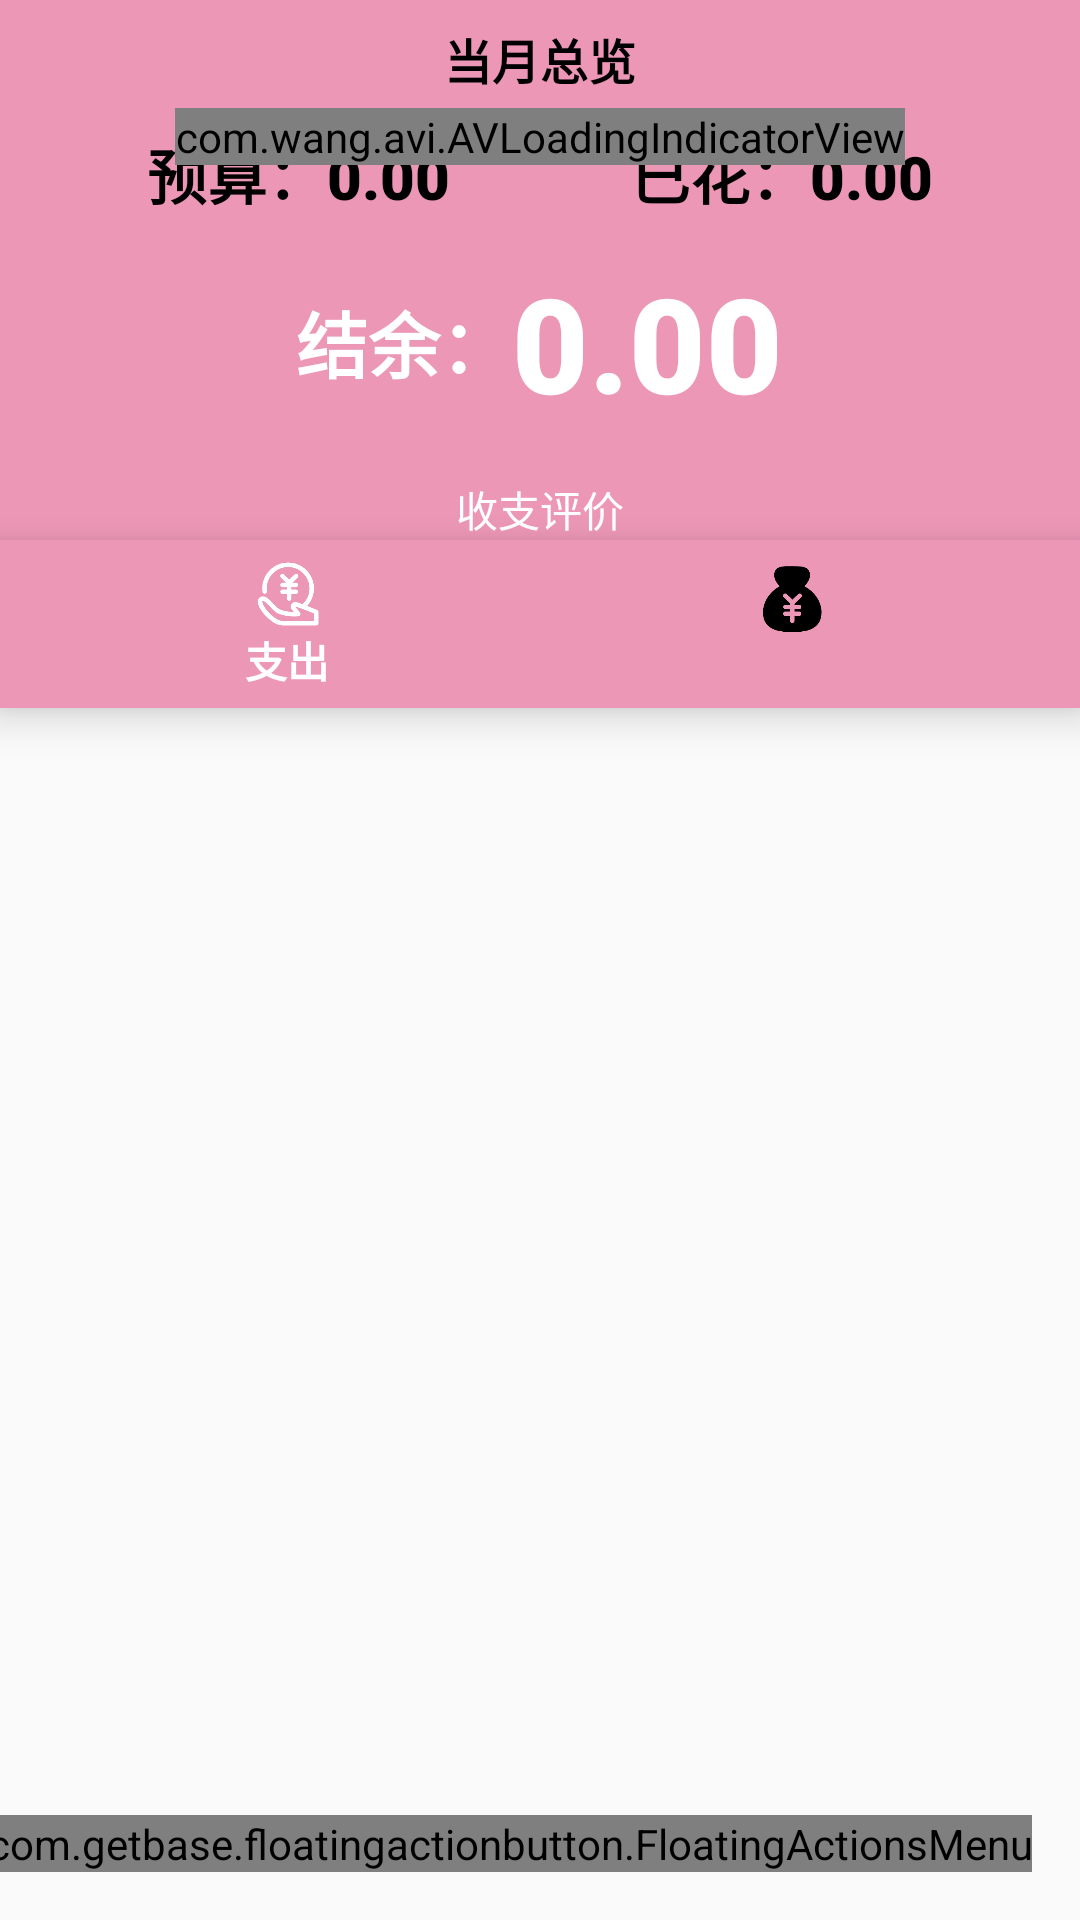

Layout XML and referenced resources for this Android screen:
<!-- AndroidManifest.xml: application theme AppTheme -->
<!-- res/layout/fragment_record.xml -->
<?xml version="1.0" encoding="utf-8"?>
<FrameLayout xmlns:android="http://schemas.android.com/apk/res/android"
    xmlns:app="http://schemas.android.com/apk/res-auto"
    xmlns:tools="http://schemas.android.com/tools"
    android:layout_width="match_parent"
    android:layout_height="match_parent"
    tools:context=".fragment.RecordFrag">

    <androidx.constraintlayout.widget.ConstraintLayout
        android:layout_width="match_parent"
        android:layout_height="match_parent">

        <LinearLayout
            android:layout_width="match_parent"
            android:layout_height="match_parent"
            android:orientation="vertical"
            app:layout_constraintTop_toTopOf="parent"
            app:layout_constraintBottom_toBottomOf="parent"
            app:layout_constraintStart_toStartOf="parent"
            app:layout_constraintEnd_toEndOf="parent">

            <LinearLayout
                android:id="@+id/dash_board_linear"
                android:layout_width="match_parent"
                android:layout_height="wrap_content"
                android:background="@color/themePink"
                android:orientation="vertical">

                <TextView
                    android:text="@string/txtDashBoardTitle"
                    android:fontFamily="sans-serif-black"
                    android:textColor="@color/pureBlack"
                    android:textSize="16sp"
                    android:layout_marginTop="8dp"
                    android:layout_gravity="center_horizontal"
                    android:layout_height="wrap_content"
                    android:layout_width="wrap_content" />

                <LinearLayout
                    android:layout_width="wrap_content"
                    android:layout_height="wrap_content"
                    android:orientation="horizontal"
                    android:layout_gravity="center_horizontal"
                    android:layout_marginTop="12dp"
                    android:layout_marginBottom="12dp"
                    android:layout_marginHorizontal="16dp">

                    <LinearLayout
                        android:layout_width="wrap_content"
                        android:layout_height="wrap_content"
                        android:orientation="horizontal"
                        android:layout_marginEnd="60dp">

                        <TextView
                            android:text="@string/txtDashBoardBudget"
                            android:textSize="20sp"
                            android:fontFamily="sans-serif-black"
                            android:textColor="@color/pureBlack"
                            android:layout_height="wrap_content"
                            android:layout_width="wrap_content" />

                        <TextView
                            android:id="@+id/dash_board_budget"
                            android:text="@string/zeroValue"
                            android:textSize="20sp"
                            android:fontFamily="sans-serif-black"
                            android:textColor="@color/pureBlack"
                            android:layout_height="wrap_content"
                            android:layout_width="wrap_content" />


                    </LinearLayout>

                    <LinearLayout
                        android:layout_width="wrap_content"
                        android:layout_height="wrap_content"
                        android:orientation="horizontal">

                        <TextView
                            android:text="@string/txtDashBoardCost"
                            android:textSize="20sp"
                            android:fontFamily="sans-serif-black"
                            android:textColor="@color/pureBlack"
                            android:layout_height="wrap_content"
                            android:layout_width="wrap_content" />

                        <TextView
                            android:id="@+id/dash_board_cost"
                            android:text="@string/zeroValue"
                            android:textSize="20sp"
                            android:fontFamily="sans-serif-black"
                            android:textColor="@color/pureBlack"
                            android:layout_height="wrap_content"
                            android:layout_width="wrap_content" />


                    </LinearLayout>


                </LinearLayout>

                <LinearLayout
                    android:layout_width="wrap_content"
                    android:layout_height="wrap_content"
                    android:layout_marginBottom="16dp"
                    android:layout_gravity="center_horizontal"
                    android:orientation="horizontal">

                    <TextView
                        android:id="@+id/dash_board_surplus_tit"
                        android:text="@string/txtDashBoardSurplus"
                        android:textSize="24sp"
                        android:fontFamily="sans-serif-black"
                        android:textColor="@color/pureWhite"
                        android:layout_height="wrap_content"
                        android:layout_width="wrap_content"
                        android:layout_gravity="center_vertical" />

                    <TextView
                        android:id="@+id/dash_board_surplus"
                        android:text="@string/zeroValue"
                        android:textSize="44sp"
                        android:fontFamily="sans-serif-black"
                        android:textColor="@color/pureWhite"
                        android:layout_height="wrap_content"
                        android:layout_width="wrap_content"
                        android:layout_gravity="center_vertical" />

                </LinearLayout>

                <LinearLayout
                    android:layout_width="wrap_content"
                    android:layout_height="wrap_content"
                    android:layout_gravity="center_horizontal"
                    android:orientation="horizontal">

                    <TextView
                        android:id="@+id/dash_board_hint"
                        android:text="收支评价"
                        android:textColor="@color/pureWhite"
                        android:layout_width="wrap_content"
                        android:layout_height="wrap_content"
                        android:layout_gravity="center_vertical" />

                </LinearLayout>

            </LinearLayout>

            <com.google.android.material.bottomnavigation.BottomNavigationView
                android:id="@+id/Record_Type_Switch"
                android:layout_width="match_parent"
                android:layout_height="wrap_content"
                android:background="@color/themePink"
                app:itemIconTint="@color/icon_sel"
                app:itemTextColor="@color/text_sel"
                app:menu="@menu/record_top_switch_menu" />

            <androidx.viewpager.widget.ViewPager
                android:id="@+id/vp_Record_Top_Switch"
                android:layout_width="match_parent"
                android:layout_height="match_parent"
                android:layout_gravity="center" />

        </LinearLayout>

        <com.getbase.floatingactionbutton.FloatingActionsMenu
            android:id="@+id/float_Menu"
            android:layout_width="wrap_content"
            android:layout_height="wrap_content"
            android:layout_marginEnd="16dp"
            android:layout_marginBottom="16dp"
            app:fab_addButtonColorNormal="@color/themePink"
            app:fab_addButtonColorPressed="#FFFFFF"
            app:fab_addButtonPlusIconColor="#000000"
            app:layout_constraintBottom_toBottomOf="parent"
            app:layout_constraintEnd_toEndOf="parent">

            <com.getbase.floatingactionbutton.FloatingActionButton
                android:id="@+id/to_chat"
                android:layout_width="wrap_content"
                android:layout_height="wrap_content"
                app:fab_colorNormal="@color/themePink"
                app:fab_colorPressed="#FFFFFF"
                app:fab_icon="@drawable/icon_microphone_black"
                app:fab_colorDisabled="@color/pureBlack"
                app:fab_title="记一笔" />

            <com.getbase.floatingactionbutton.FloatingActionButton
                android:id="@+id/add_cost"
                android:layout_width="wrap_content"
                android:layout_height="wrap_content"
                app:fab_colorNormal="@color/themePink"
                app:fab_colorPressed="#FFFFFF"
                app:fab_icon="@drawable/icon_record"
                app:fab_title="记一笔" />

            <com.getbase.floatingactionbutton.FloatingActionButton
                android:id="@+id/refresh_cost"
                android:layout_width="wrap_content"
                android:layout_height="wrap_content"
                app:fab_colorNormal="@color/themePink"
                app:fab_colorPressed="#FFFFFF"
                app:fab_icon="@drawable/icon_refresh"
                app:fab_title="刷新" />

        </com.getbase.floatingactionbutton.FloatingActionsMenu>

        <com.wang.avi.AVLoadingIndicatorView
            android:id="@+id/avi_record"
            android:layout_height="wrap_content"
            android:layout_width="wrap_content"
            style="@style/AVLoadingIndicatorView"
            android:visibility="visible"
            app:indicatorName="BallClipRotatePulseIndicator"
            app:indicatorColor="@color/pureWhite"
            android:layout_marginTop="36dp"
            app:layout_constraintTop_toTopOf="parent"
            app:layout_constraintStart_toStartOf="parent"
            app:layout_constraintEnd_toEndOf="parent" />

    </androidx.constraintlayout.widget.ConstraintLayout>

</FrameLayout>
<!-- resources referenced by this layout -->
<resources>
  <color name="pureBlack">#000000</color>
  <color name="pureWhite">#FFFFFF</color>
  <color name="themePink">#EC97B6</color>
  <!-- drawable icon_microphone_black: png bitmap (drawable, 3962 bytes) -->
  <!-- drawable icon_record: png bitmap (drawable, 5960 bytes) -->
  <!-- drawable icon_refresh: png bitmap (drawable, 5228 bytes) -->
  <string name="txtDashBoardBudget">预算：</string>
  <string name="txtDashBoardCost">已花：</string>
  <string name="txtDashBoardSurplus">结余：</string>
  <string name="txtDashBoardTitle">当月总览</string>
  <string name="zeroValue">0.00</string>
  <style name="AppTheme" parent="Theme.AppCompat.DayNight.NoActionBar">
          
          <item name="android:windowFullscreen">true</item>
          <item name="colorPrimary">@color/colorPrimary</item>
          <item name="colorPrimaryDark">@color/colorPrimaryDark</item>
          <item name="colorAccent">@color/colorAccent</item>
      </style>
  <color name="colorPrimary">#08BAFF</color>
  <color name="colorPrimaryDark">#B0C4DE</color>
  <color name="colorAccent">#03DAC5</color>
</resources>
